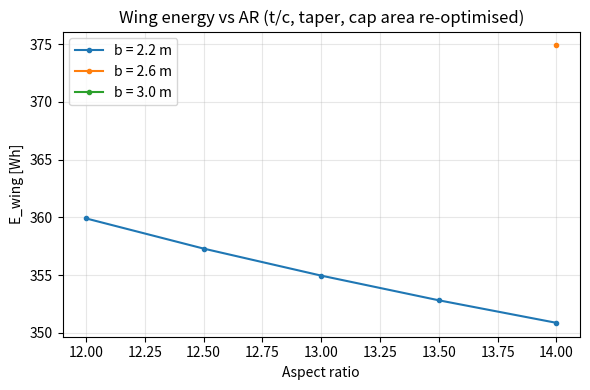

This figure's Python source: (Note: this script raises an exception after producing the figure.)
"""MECH 559 - Wing subsystem (Antoine). Design vector x = [b, AR, t/c, lam, A_cap].
Sweep removed (no effect on drag in this model). t/c enters CD0 (form factor) AND the
structure (spar depth), wing mass enters W and hover energy. Units SI unless noted.
PLACEHOLDER inputs are flagged: replace with common-mission / teammates' values."""
import numpy as np
from scipy.optimize import minimize
import matplotlib
matplotlib.use("Agg")
import matplotlib.pyplot as plt

# ---------------- parameters ----------------
P = dict(
    rho=1.225, g=9.81, mu=1.81e-5,
    Vc=40000/1200, tc=1200.0, th=300.0,      # common mission of the report (40 km, 20 min cruise, 5 min hover)
    m_other=7.0,                           # PLACEHOLDER kg: everything except wing (system model)
    CLmax=1.2, nult=4.5,                   # 3.0 g limit x 1.5 safety
    E_mod=60e9, sig_allow=300e6,           # spar-cap modulus / allowable (incl. knockdown) [assumed]
    rho_cap=1600.0, k_struct=2.5,          # CFRP density; web/ribs/joints factor on cap mass [assumed]
    rho_skin=0.45,                         # kg/m2 wetted area (skin+core+ribs) [assumed, calibrate: Kahvecioglu]
    h_frac=0.85,                           # spar depth / local thickness
    f_other=0.0134,                        # m2 drag area of fuselage, nacelles, tail (calibrated so D~7 N)
    eta_prop=0.60, eta_c=0.85, eta_h=0.85, FM=0.708, Nr=4, R=0.25,   # from proposal screening values
    CD_dl=0.4, ov=0.25, dl_max=0.05,       # download model (placeholder for Ashish's k_download), 5% of W
    b_max=3.0, AR_rng=(6, 14), tcr_rng=(0.10, 0.16), lam_rng=(0.4, 1.0), c_min=0.12,
    Acap_rng=(1e-6, 2e-4), defl_frac=0.15,
)
SC = np.array([1.0, 10.0, 0.1, 1.0, 1e-5])   # scaling: z = x / SC

def oswald(lam, AR, CD0):
    d = 0.0524*lam**4 - 0.15*lam**3 + 0.1659*lam**2 - 0.0706*lam + 0.0119  # taper term (Nita & Scholz)
    return 1.0/((1.0 + d) + 0.38*CD0*np.pi*AR)                              # Obert/Kroo form 1/(Q+P*pi*AR)

def beam(x, W, p=P, n=101):
    """Numerical Euler-Bernoulli half-wing, elliptical load, constant cap area, depth ~ local chord."""
    b, AR, tcr, lam, A = x
    S = b*b/AR; L = b/2; croot = 2*S/(b*(1+lam))
    y = np.linspace(0, L, n); s = y/L
    c = croot*(1-(1-lam)*s); h = p['h_frac']*tcr*c; I = A*h**2/2
    Ph = p['nult']*W/2
    w = 4*Ph/(np.pi*L)*np.sqrt(np.maximum(1-s**2, 0))
    def rcum(f):  # integral from y to L
        out = np.zeros_like(f); out[:-1] = np.cumsum(((f[:-1]+f[1:])/2*np.diff(y))[::-1])[::-1]; return out
    def cum(f):
        out = np.zeros_like(f); out[1:] = np.cumsum((f[:-1]+f[1:])/2*np.diff(y)); return out
    V = rcum(w); M = rcum(V)
    sig = M/(A*h)
    delta = cum(cum(M/(p['E_mod']*I)))
    return sig.max(), delta[-1], c[0]

def model(x, p=P):
    b, AR, tcr, lam, A = x
    S = b*b/AR; cbar = S/b
    Swet = 2*S*(1+0.25*tcr)
    m_cap = p['rho_cap']*A*2*b
    m_wing = p['rho_skin']*Swet + p['k_struct']*m_cap
    mtot = p['m_other'] + m_wing; W = mtot*p['g']
    q = 0.5*p['rho']*p['Vc']**2
    Re = p['rho']*p['Vc']*cbar/p['mu']
    Cf = 0.455/np.log10(Re)**2.58
    FF = 1 + 2*tcr + 100*tcr**4                      # Raymer, (x/c)m=0.3, unswept -> t/c affects drag
    CD0 = Cf*FF*Swet/S
    e = oswald(lam, AR, CD0); K = 1/(np.pi*e*AR)
    D = q*(S*CD0 + p['f_other']) + K*W**2/(q*S)
    Pcr = p['Vc']*D
    Vstall = np.sqrt(2*W/(p['rho']*S*p['CLmax']))
    # hover download (rotor wake on exposed wing) and hover energy with mass feedback
    T_rot = 1.05*W/p['Nr']; A_rot = np.pi*p['R']**2
    vi = np.sqrt(T_rot/(2*p['rho']*A_rot))
    Sexp = p['Nr']*(2*p['R'])*cbar*p['ov']
    Ddl = p['CD_dl']*0.5*p['rho']*(2*vi)**2*Sexp
    Ttot = W + Ddl
    Ph_el = Ttot**1.5/(np.sqrt(2*p['rho']*p['Nr']*A_rot)*p['FM']*p['eta_h'])
    E = (Pcr/(p['eta_prop']*p['eta_c'])*p['tc'] + Ph_el*p['th'])/3600   # Wh
    sig, dtip, croot = beam(x, W, p)
    return dict(S=S, cbar=cbar, croot=croot, m_wing=m_wing, mtot=mtot, W=W, CD0=CD0, e=e, K=K, D=D, Pcr=Pcr,
                LD=W/D, CL=W/(q*S), Vstall=Vstall, Ddl=Ddl, dl_frac=Ddl/W, Ph_el=Ph_el, E=E, sig=sig, dtip=dtip)

def g_nl(x, p=P):  # nonlinear constraints, g<=0, normalised
    r = model(x, p)
    return np.array([
        (1.2*r['Vstall'] - p['Vc'])/p['Vc'],                    # g1 stall margin
        (r['sig'] - p['sig_allow'])/p['sig_allow'],             # g2 root/spar stress
        (r['dtip'] - p['defl_frac']*x[0]/2)/(x[0]/2),           # g3 tip deflection
        (r['Ddl'] - p['dl_max']*r['W'])/(p['dl_max']*r['W']),   # g4 hover download
        (p['c_min'] - x[0]/x[1])/p['c_min'],                    # g14 min chord
    ])
NM = ['b', 'AR', 't/c', 'lambda', 'A_cap']
GN = ['g1 stall', 'g2 stress', 'g3 tip defl', 'g4 download', 'g14 min chord']

def bounds(p=P):
    lo = [1.5, p['AR_rng'][0], p['tcr_rng'][0], p['lam_rng'][0], p['Acap_rng'][0]]
    hi = [p['b_max'], p['AR_rng'][1], p['tcr_rng'][1], p['lam_rng'][1], p['Acap_rng'][1]]
    return np.array(lo), np.array(hi)

def solve(p=P, obj='E', nstart=25, seed=0, fixed=None):
    lo, hi = bounds(p); rng = np.random.default_rng(seed); best = None
    f = (lambda x: model(x, p)['E']) if obj == 'E' else (lambda x: model(x, p)['Pcr'])
    bnds = list(zip(lo/SC, hi/SC))
    if fixed:  # dict idx->value
        for i, v in fixed.items(): bnds[i] = (v/SC[i], v/SC[i])
    for _ in range(nstart):
        x0 = lo + rng.random(5)*(hi-lo)
        if fixed:
            for i, v in fixed.items(): x0[i] = v
        res = minimize(lambda z: f(z*SC)/100, x0/SC, method='SLSQP', bounds=bnds,
                       constraints=[{'type': 'ineq', 'fun': lambda z: -g_nl(z*SC, p)}],
                       options=dict(maxiter=300, ftol=1e-10))
        x = res.x*SC
        if res.success and g_nl(x, p).max() < 1e-6 and (best is None or f(x) < f(best)): best = x
    return best

def report(x, p=P, title=''):
    r = model(x, p); g = g_nl(x, p); lo, hi = bounds(p)
    print(f"--- {title}")
    print(f"x: b={x[0]:.3f} m  AR={x[1]:.2f}  t/c={x[2]:.3f}  lam={x[3]:.2f}  A_cap={x[4]*1e6:.1f} mm2")
    print(f"S={r['S']:.3f} m2  c_root={r['croot']:.3f} m  c_mean={r['cbar']:.3f} m  m_wing={r['m_wing']:.3f} kg  m_tot={r['mtot']:.2f} kg")
    print(f"CD0_wing={r['CD0']:.4f}  e={r['e']:.3f}  CL={r['CL']:.3f}  D={r['D']:.2f} N  L/D={r['LD']:.1f}  Pcr={r['Pcr']:.1f} W")
    print(f"Vstall={r['Vstall']:.2f} m/s  download={r['dl_frac']*100:.1f}% W  sigma={r['sig']/1e6:.0f} MPa  tip defl={r['dtip']*1e3:.0f} mm ({r['dtip']/(x[0]/2)*100:.1f}% semispan)")
    print(f"E_wing = {r['E']:.1f} Wh  (cruise+hover with mass feedback)")
    print("g:", {n: round(v, 3) for n, v in zip(GN, g)})
    act = [n for n, v in zip(GN, g) if v > -1e-3] + \
          [f"{NM[i]} at {'lower' if abs(x[i]-lo[i])/SC[i] < 1e-4 else 'upper'} bound" for i in range(5)
           if abs(x[i]-lo[i])/SC[i] < 1e-4 or abs(x[i]-hi[i])/SC[i] < 1e-4]
    print("active:", act, "feasible:", g.max() <= 1e-6)

if __name__ == '__main__':
    # 1) hand-picked feasible design point (for the report)
    x_f = np.array([2.4, 14.0, 0.12, 0.5, 25e-6])
    report(x_f, title='Feasible design point (hand-picked)')
    # 2) optimum
    xo = solve(); report(xo, title='SLSQP optimum (25 multistarts)')
    # 3) subsystem-only formulation (min Pcr, original objective) evaluated on the system metric
    xp = solve(obj='P'); report(xp, title='Min-Pcr only (original formulation)')
    # 4) sensitivities
    r0 = model(xo)['E']
    for k, d in [('m_other', 0.5), ('CLmax', 0.1), ('f_other', 0.003), ('sig_allow', 30e6), ('rho_skin', 0.05)]:
        p2 = dict(P); p2[k] = P[k] + d; x2 = solve(p2)
        print(f"sens {k:10s} +{d}: E {model(x2,p2)['E']-r0:+.2f} Wh, b={x2[0]:.2f} AR={x2[1]:.1f} t/c={x2[2]:.3f} lam={x2[3]:.2f}")
    # 5) plots: E vs AR for several spans (other variables re-optimised)
    plt.figure(figsize=(6, 4))
    for bb in [2.2, 2.6, 3.0]:
        ars = np.linspace(6, 14, 17); es = []
        for a in ars:
            xx = solve(nstart=6, fixed={0: bb, 1: a}); es.append(model(xx)['E'] if xx is not None else np.nan)
        plt.plot(ars, es, marker='o', ms=3, label=f'b = {bb} m')
    plt.xlabel('Aspect ratio'); plt.ylabel('E_wing [Wh]'); plt.legend(); plt.grid(alpha=.3)
    plt.title('Wing energy vs AR (t/c, taper, cap area re-optimised)'); plt.tight_layout()
    plt.savefig('/mnt/user-data/outputs/wing_E_vs_AR.png', dpi=160)
    # 6) interface values for teammates
    r = model(xo); print("\nINTERFACE -> Damian/Ashish:", {k: round(float(r[k]), 4) for k in ['S', 'm_wing', 'D', 'LD', 'dl_frac']}, 'CLmax', P['CLmax'])
